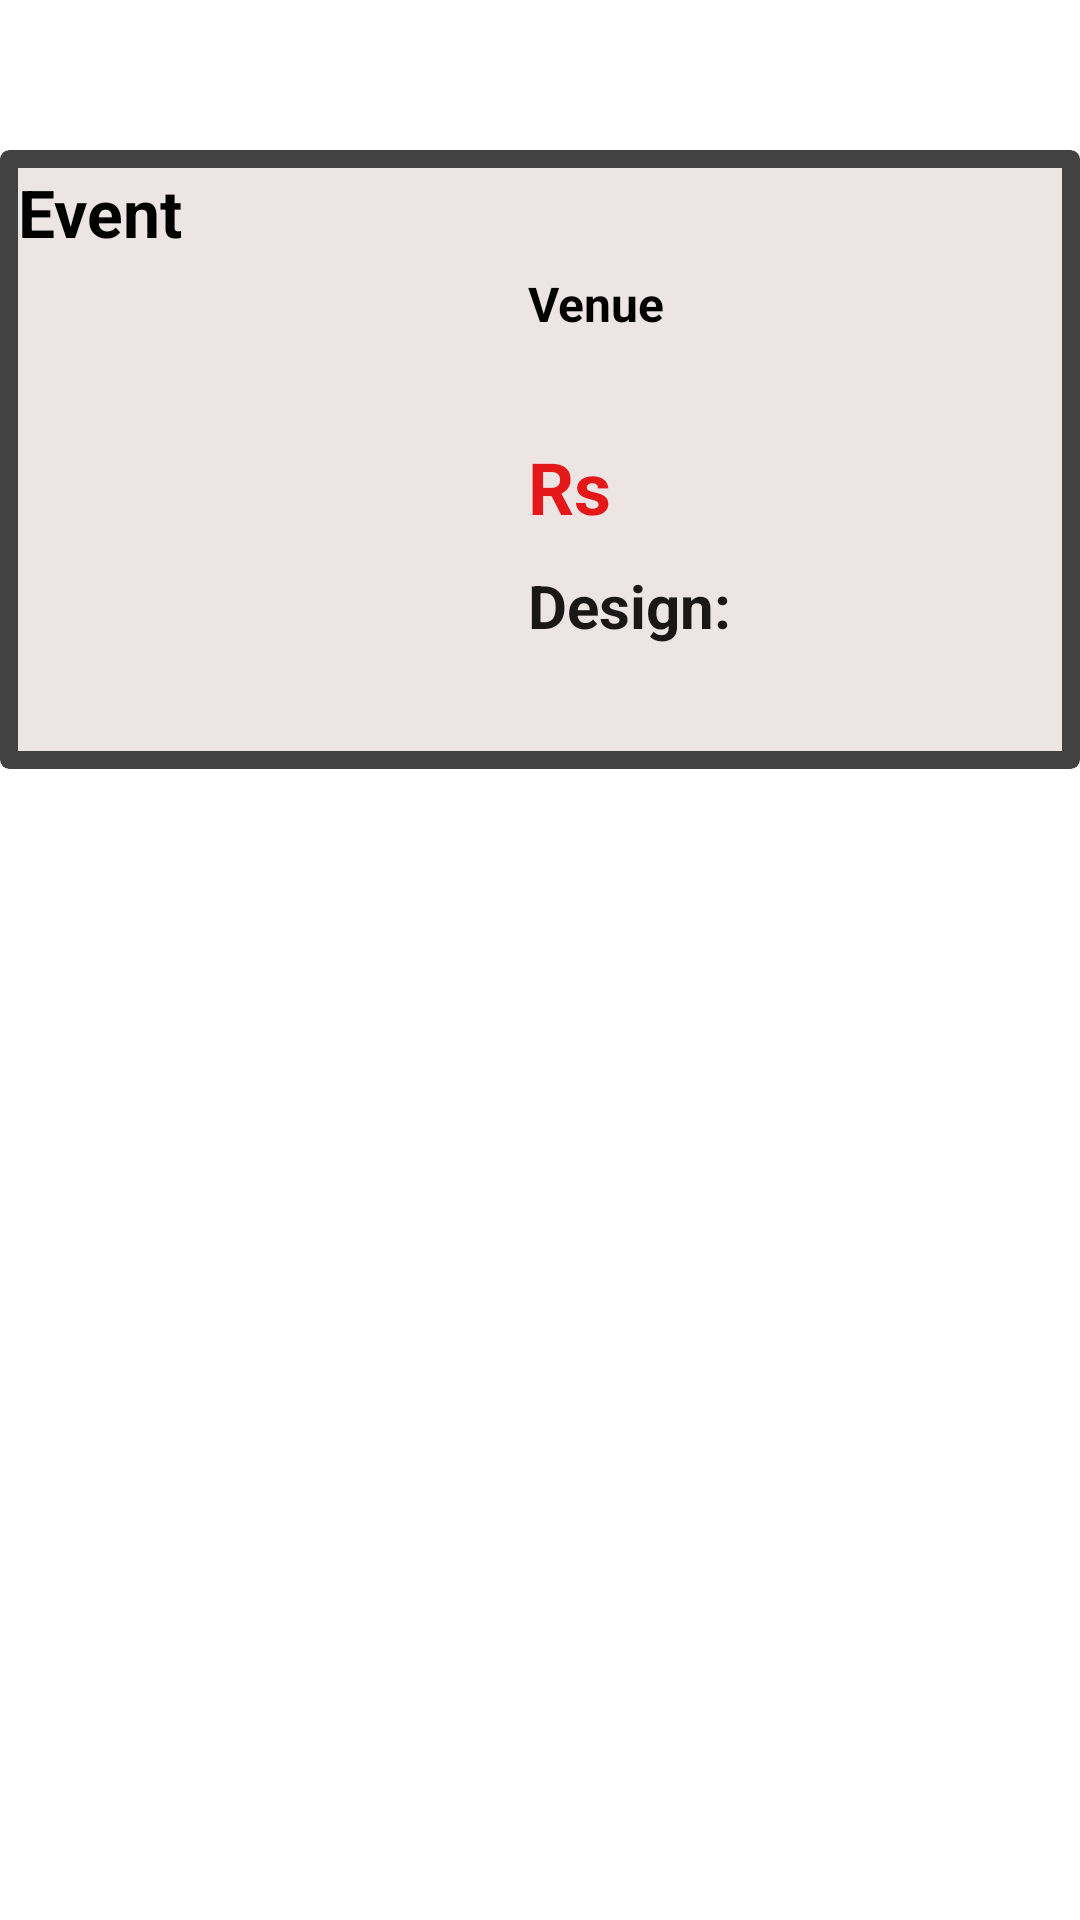

The Android layout XML behind this screen, and the referenced resources:
<!-- AndroidManifest.xml: application theme Theme.MyEventManagement -->
<!-- res/layout/completeevent.xml -->
<?xml version="1.0" encoding="utf-8" ?>
<RelativeLayout xmlns:android="http://schemas.android.com/apk/res/android"
    android:layout_width="match_parent"
    android:layout_height="match_parent"
    xmlns:app="http://schemas.android.com/apk/res-auto">

 <androidx.cardview.widget.CardView
        android:layout_width="match_parent"
        android:layout_height="wrap_content"
        android:background="@drawable/img"
        android:layout_marginTop="50dp"
        app:cardCornerRadius="3dp"
        android:elevation="1dp">

        <LinearLayout
            android:layout_width="match_parent"
            android:layout_height="match_parent"
            android:layout_margin="6dp"
            android:background="#EDE4E4"
            android:orientation="vertical">


            <TextView
                android:id="@+id/eventTypeC"
                android:layout_width="match_parent"
                android:layout_height="wrap_content"
                android:text="Event"
                android:textStyle="bold"
                android:textSize="22dp"
                android:textColor="@color/black"/>
            <LinearLayout
                android:layout_width="match_parent"
                android:layout_height="wrap_content"
                android:orientation="horizontal">

                <ImageView
                    android:id="@+id/eventImg"
                    android:layout_width="160dp"
                    android:layout_height="160dp"
                    android:layout_marginTop="5dp"
                    android:layout_marginStart="10dp"
                    android:src="@drawable/birthday"
                    />

                <LinearLayout
                    android:layout_width="match_parent"
                    android:layout_height="wrap_content"
                    android:orientation="vertical">

                    <TextView
                        android:layout_width="match_parent"
                        android:layout_height="wrap_content"
                        android:text="Venue"
                        android:textColor="@color/black"
                        android:textSize="16sp"
                        android:textStyle="bold"
                        android:layout_marginTop="5dp"
                        />
                    <TextView
                        android:id="@+id/venueEventU"
                        android:layout_width="match_parent"
                        android:layout_height="wrap_content"
                        android:textColor="@color/black"
                        android:textSize="14sp"

                        android:layout_marginTop="5dp"
                        />
                    <LinearLayout
                        android:layout_width="wrap_content"
                        android:layout_height="wrap_content"
                        android:orientation="horizontal">

                        <TextView
                            android:layout_width="wrap_content"
                            android:layout_height="wrap_content"
                            android:text="Rs"
                            android:textSize="24dp"
                            android:textColor="#E41818"
                            android:textStyle="bold"
                            android:layout_marginTop="10dp"/>

                        <TextView
                            android:id="@+id/priceEvent"
                            android:layout_width="wrap_content"
                            android:layout_height="wrap_content"
                            android:textSize="20dp"
                            android:textColor="#E41818"
                            android:layout_marginStart="10dp"
                            android:layout_marginTop="10dp"/>
                    </LinearLayout>

                    <LinearLayout
                        android:layout_width="wrap_content"
                        android:layout_height="wrap_content"
                        android:orientation="horizontal">

                        <TextView
                            android:layout_width="wrap_content"
                            android:layout_height="wrap_content"
                            android:text="Design:"
                            android:textSize="20sp"
                            android:textColor="#191717"
                            android:textStyle="bold"
                            android:layout_marginTop="10dp"/>

                        <TextView
                            android:id="@+id/designEvent"
                            android:layout_width="wrap_content"
                            android:layout_height="wrap_content"
                            android:textSize="15sp"
                            android:textColor="#131111"
                            android:layout_marginStart="10dp"
                            android:layout_marginTop="10dp"/>
                    </LinearLayout>



                </LinearLayout>
            </LinearLayout>

        </LinearLayout>

    </androidx.cardview.widget.CardView>

</RelativeLayout>
<!-- resources referenced by this layout -->
<resources>
  <color name="black">#FF000000</color>
</resources>
